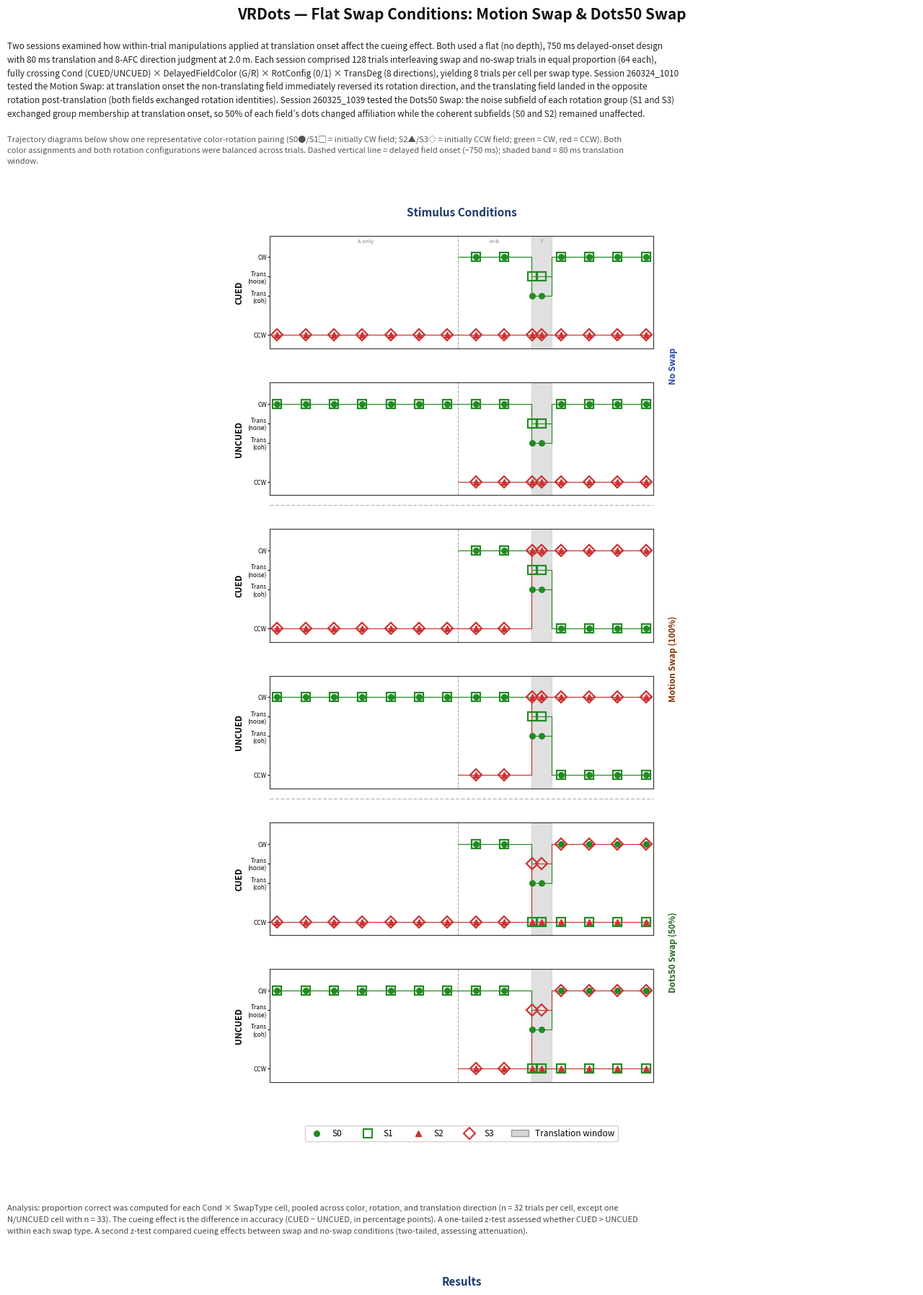

Here is the Python script that generated this plot: (Note: this script raises an exception after producing the figure.)
#!/usr/bin/env python3
"""
Write-up figure: Flat Swap Conditions (MotionSwap & Dots50Swap).
Sessions: 260324_1010, 260325_1039.
Saved to: Agents/WriteUps/swap_writeup.png
"""

import csv, math, os, textwrap
import numpy as np
import matplotlib
matplotlib.use('Agg')
import matplotlib.pyplot as plt
import matplotlib.gridspec as gridspec
import matplotlib.lines as mlines
import matplotlib.patches as mpatches

# ── Paths ─────────────────────────────────────────────────────────────────────
DATA_DIR = os.path.expanduser(
    "~/Library/Application Support/ThatsRandom/VRDotsDataFiles")
OUT_PATH = os.path.expanduser(
    "~/Projects/ObjectBasedAttention/VRDots/Agents/WriteUps/swap_writeup.png")

# ── Figure dimensions ─────────────────────────────────────────────────────────
FIG_W, FIG_H = 14, 34
DPI = 150
LMAR, RMAR = 0.05, 0.95
TXT_W = RMAR - LMAR
WRAP_W = 168

def line_h(pt, spacing=1.55):
    return (pt / 72 * DPI * spacing) / (FIG_H * DPI)

# ── Timing / colours ──────────────────────────────────────────────────────────
T_A=0.00; T_B=0.490; T_S=0.686; T_E=0.739; T_TOT=1.00
CW=2.0; TRANS_COH=1.0; TRANS_NOI=1.5; CCW=0.0
CHANCE=1/8
C_CW    = '#228B22'
C_CCW   = '#CC3333'
C_TRANS = '#CCCCCC'
C_FRAME = '#333333'

# ── Stats ─────────────────────────────────────────────────────────────────────
def normal_cdf(x):
    return 0.5*(1+math.erf(x/math.sqrt(2)))
def z_test(k1,n1,k2,n2):
    p1=k1/n1; p2=k2/n2; pp=(k1+k2)/(n1+n2)
    se=math.sqrt(max(pp*(1-pp)*(1/n1+1/n2),1e-12))
    z=(p1-p2)/se; return z, 1-normal_cdf(z)
def wilson_ci(k,n,z=1.96):
    p=k/n; d=1+z**2/n; c=(p+z**2/(2*n))/d
    hw=z*math.sqrt(p*(1-p)/n+z**2/(4*n**2))/d
    return c-hw, c+hw
def stars(p):
    return '***' if p<.001 else '**' if p<.01 else '*' if p<.05 else '†' if p<.1 else 'n.s.'

# ── Data loading ──────────────────────────────────────────────────────────────
def load_session(sid):
    with open(os.path.join(DATA_DIR,f"vr_dots_session_{sid}.tsv"),newline='') as f:
        return list(csv.DictReader(f,delimiter='\t'))

def is_correct(td,rd):
    d=(float(rd)-float(td)+360)%360
    return (360-d if d>180 else d)<=22.5

def analyze(rows, swap_code):
    """Returns {(cond, swap): [k, n]} pooled across color, rotation, direction."""
    cnt={}
    for r in rows:
        if r.get('EndKey','') in ('timeout','skip','requeue'): continue
        td=r.get('TransDeg',''); rd=r.get('RespDeg','')
        if not td or not rd: continue
        cond=r['Cond']
        sw=r.get('SwapType','N') or 'N'
        key=(cond, sw)
        if key not in cnt: cnt[key]=[0,0]
        cnt[key][0]+=int(is_correct(td,rd)); cnt[key][1]+=1
    return cnt

# ── 4-subfield trajectory drawing ─────────────────────────────────────────────
_base   = np.linspace(T_A+0.01, T_TOT-0.01, 14)
T_MARKS = np.unique(np.sort(np.concatenate([_base, [(T_S+T_E)/2]])))

def _interp(t_key,v_key,t_q): return np.interp(t_q,t_key,v_key)

SF = {'S0':('o',5.5,True),'S1':('s',9.0,False),'S2':('^',6.0,True),'S3':('D',8.5,False)}
SF_COLOR = {'S0':C_CW,'S1':C_CW,'S2':C_CCW,'S3':C_CCW}

def _plot_sf(ax,name,t_key,v_key,t_query):
    color=SF_COLOR[name]; mk,ms,filled=SF[name]
    mfc=color if filled else 'none'; mew=1.0 if filled else 1.6
    ax.plot(t_key,v_key,color=color,lw=0.8,ls='-',solid_capstyle='round',zorder=3)
    vq=_interp(t_key,v_key,t_query)
    ax.plot(t_query,vq,marker=mk,markersize=ms,markeredgewidth=mew,
            markerfacecolor=mfc,markeredgecolor=color,ls='none',zorder=5)

def _traj_noswap(is_cued):
    t0=T_B if is_cued else T_A; t2=T_A if is_cued else T_B
    tS0=np.array([t0,T_S,T_S,T_E,T_E,T_TOT]); vS0=np.array([CW,CW,TRANS_COH,TRANS_COH,CW,CW])
    tS1=np.array([t0,T_S,T_S,T_E,T_E,T_TOT]); vS1=np.array([CW,CW,TRANS_NOI,TRANS_NOI,CW,CW])
    tS2=np.array([t2,T_TOT]); vS2=np.array([CCW,CCW])
    tS3=np.array([t2,T_TOT]); vS3=np.array([CCW,CCW])
    return tS0,vS0,tS1,vS1,tS2,vS2,tS3,vS3

def _traj_motionswap(is_cued):
    t0=T_B if is_cued else T_A; t2=T_A if is_cued else T_B
    tS0=np.array([t0,T_S,T_S,T_E,T_E,T_TOT]); vS0=np.array([CW,CW,TRANS_COH,TRANS_COH,CCW,CCW])
    tS1=np.array([t0,T_S,T_S,T_E,T_E,T_TOT]); vS1=np.array([CW,CW,TRANS_NOI,TRANS_NOI,CCW,CCW])
    tS2=np.array([t2,T_S,T_S,T_TOT]); vS2=np.array([CCW,CCW,CW,CW])
    tS3=np.array([t2,T_S,T_S,T_TOT]); vS3=np.array([CCW,CCW,CW,CW])
    return tS0,vS0,tS1,vS1,tS2,vS2,tS3,vS3

def _traj_dots50(is_cued):
    t0=T_B if is_cued else T_A; t2=T_A if is_cued else T_B
    tS0=np.array([t0,T_S,T_S,T_E,T_E,T_TOT]); vS0=np.array([CW,CW,TRANS_COH,TRANS_COH,CW,CW])
    tS1=np.array([t0,T_S,T_S,T_TOT]); vS1=np.array([CW,CW,CCW,CCW])
    tS2=np.array([t2,T_TOT]); vS2=np.array([CCW,CCW])
    tS3=np.array([t2,T_S,T_S,T_E,T_E,T_TOT]); vS3=np.array([CCW,CCW,TRANS_NOI,TRANS_NOI,CW,CW])
    return tS0,vS0,tS1,vS1,tS2,vS2,tS3,vS3

TRAJ_FNS = {'noswap':_traj_noswap,'motionswap':_traj_motionswap,'dots50':_traj_dots50}

def draw_traj_panel(ax, swap_type, is_cued, show_labels=False):
    tS0,vS0,tS1,vS1,tS2,vS2,tS3,vS3 = TRAJ_FNS[swap_type](is_cued)
    t0=T_B if is_cued else T_A; t2=T_A if is_cued else T_B
    m0=T_MARKS[T_MARKS>=t0]; m2=T_MARKS[T_MARKS>=t2]
    _plot_sf(ax,'S0',tS0,vS0,m0); _plot_sf(ax,'S1',tS1,vS1,m0)
    _plot_sf(ax,'S2',tS2,vS2,m2); _plot_sf(ax,'S3',tS3,vS3,m2)
    ax.set_xlim(T_A-.01,T_TOT+.01); ax.set_ylim(-.35,2.55)
    ax.set_xticks([])
    ax.set_yticks([CCW,TRANS_COH,TRANS_NOI,CW])
    ax.set_yticklabels(['CCW','Trans\n(coh)','Trans\n(noise)','CW'],fontsize=6.0)
    ax.tick_params(axis='y',length=2,pad=1)
    ax.axvspan(T_S,T_E,color=C_TRANS,alpha=0.6,zorder=1)
    ax.axvline(T_B,color='#AAAAAA',lw=0.8,ls='--',zorder=2)
    for sp in ax.spines.values():
        sp.set_visible(True); sp.set_linewidth(0.8); sp.set_edgecolor(C_FRAME)
    if show_labels:
        for x,lbl in [((T_A+T_B)/2,'A only'),((T_B+T_S)/2,'A+B'),((T_S+T_E)/2,'T')]:
            ax.text(x,2.48,lbl,ha='center',va='top',fontsize=5.5,
                    color='#888888',style='italic')

# ── Text blocks ───────────────────────────────────────────────────────────────
INTRO = (
    "Two sessions examined how within-trial manipulations applied at translation "
    "onset affect the cueing effect. Both used a flat (no depth), "
    "750 ms delayed-onset design with 80 ms translation and 8-AFC direction "
    "judgment at 2.0 m. Each session comprised 128 trials interleaving swap and "
    "no-swap trials in equal proportion (64 each), fully crossing Cond "
    "(CUED/UNCUED) \u00d7 DelayedFieldColor (G/R) \u00d7 RotConfig (0/1) "
    "\u00d7 TransDeg (8 directions), yielding 8 trials per cell per swap type. "
    "Session 260324_1010 tested the Motion Swap: at translation onset the "
    "non-translating field immediately reversed its rotation direction, and the "
    "translating field landed in the opposite rotation post-translation (both "
    "fields exchanged rotation identities). "
    "Session 260325_1039 tested the Dots50 Swap: the noise subfield of each "
    "rotation group (S1 and S3) exchanged group membership at translation onset, "
    "so 50% of each field\u2019s dots changed affiliation while the coherent "
    "subfields (S0 and S2) remained unaffected."
)

STIM_NOTE = (
    "Trajectory diagrams below show one representative color-rotation pairing "
    "(S0\u25cf/S1\u25a1 = initially CW field; S2\u25b2/S3\u25c7 = initially CCW "
    "field; green = CW, red = CCW). Both color assignments and both rotation "
    "configurations were balanced across trials. Dashed vertical line = delayed "
    "field onset (~750 ms); shaded band = 80 ms translation window."
)

ANALYSIS_NOTE = (
    "Analysis: proportion correct was computed for each Cond \u00d7 SwapType "
    "cell, pooled across color, rotation, and translation direction "
    "(n = 32 trials per cell, except one N/UNCUED cell with n = 33). "
    "The cueing effect is the difference in accuracy (CUED \u2212 UNCUED, "
    "in percentage points). A one-tailed z-test assessed whether CUED > UNCUED "
    "within each swap type. A second z-test compared cueing effects between "
    "swap and no-swap conditions (two-tailed, assessing attenuation)."
)

FINDINGS_MS = (
    "Session 260324_1010 \u2014 Motion Swap: the cueing effect was present "
    "under both swap types. No-swap trials replicated the baseline: "
    "CUED > UNCUED by approximately 27 pp. Motion-swap trials showed a "
    "reduced but still positive cueing effect of approximately 16 pp. "
    "The ~11 pp attenuation is consistent with the idea that continuity "
    "of the pre-translation rotation history contributes to the onset cue: "
    "when the non-translating field adopts the translating field\u2019s "
    "rotation identity at onset, the distinctiveness of the cue is reduced. "
    "However, cueing was not eliminated, indicating that the temporal onset "
    "asymmetry alone (independent of sustained rotation identity) provides "
    "residual attentional benefit."
)

FINDINGS_D50 = (
    "Session 260325_1039 \u2014 Dots50 Swap: the 50% dot-membership swap "
    "produced no measurable attenuation of cueing. The cueing effect was "
    "approximately 30 pp without swap and approximately 34 pp with Dots50 "
    "swap \u2014 a slight non-significant increase. The Dots50 swap "
    "selectively reassigns the noise subfields (S1, S3) while leaving the "
    "coherent subfields (S0, S2) intact. The null result suggests that "
    "partial disruption of dot grouping at the noise level does not impair "
    "attentional selection, and that the remaining 50% coherent-subfield "
    "continuity is sufficient to maintain a perceptually unified surface."
)

ISSUES = (
    "Notes on data quality: (1) Session 260324_1010 was collected the same "
    "morning as the 260324_0716 baseline in which the cursor-jump artifact "
    "was first identified (thumbstick snapping to adjacent 45\u00b0 sectors, "
    "producing ~25% adjacent-sector errors). Whether the hysteresis fix "
    "(33\u00b0 latch, two-stage confirmation) was active for this session "
    "is uncertain; if the artifact persisted it would have reduced accuracy "
    "uniformly and attenuated the cueing effect without directional bias. "
    "Session 260325_1039 was almost certainly collected after the fix. "
    "(2) At n = 32 trials per cell, Wilson 95% CIs are approximately "
    "\u00b118 pp, so fine-grained comparisons (e.g., the ~11 pp "
    "motion-swap attenuation) are suggestive but not decisive at this power "
    "level. Both results should be treated as directional signals pending "
    "replication with larger n."
)

# ─────────────────────────────────────────────────────────────────────────────
# BUILD FIGURE
# ─────────────────────────────────────────────────────────────────────────────
fig = plt.figure(figsize=(FIG_W, FIG_H))
fig.patch.set_facecolor('white')
y = 0.978

# ── Title ─────────────────────────────────────────────────────────────────────
fig.text(0.50, y, 'VRDots \u2014 Flat Swap Conditions: Motion Swap & Dots50 Swap',
    ha='center', va='top', fontsize=15, fontweight='bold', color='#111111')
y -= line_h(15, 1.3) + 0.006

# ── Intro ─────────────────────────────────────────────────────────────────────
intro_lines = textwrap.wrap(INTRO, width=WRAP_W)
fig.text(LMAR, y, '\n'.join(intro_lines),
    ha='left', va='top', fontsize=8.5, color='#222222', linespacing=1.55)
y -= len(intro_lines)*line_h(8.5) + 0.006

stim_lines = textwrap.wrap(STIM_NOTE, width=WRAP_W)
fig.text(LMAR, y, '\n'.join(stim_lines),
    ha='left', va='top', fontsize=8.0, color='#555555',
    linespacing=1.5, style='italic')
y -= len(stim_lines)*line_h(8.0) + 0.014

# ── "Stimulus Conditions" heading ─────────────────────────────────────────────
fig.text(0.50, y, 'Stimulus Conditions',
    ha='center', va='top', fontsize=11, fontweight='bold', color='#1a3a6b')
y -= line_h(11, 1.3) + 0.006

# ── Trajectory panels — 6 rows × 1 col, 3 swap sections ─────────────────────
TRAJ_H = 0.345    # total vertical fraction for 6-row trajectory grid
traj_top = y
traj_bot = traj_top - TRAJ_H

TRAJ_COL_W = 0.38   # width of the single trajectory column, centred
traj_left  = 0.50 - TRAJ_COL_W/2
traj_right = 0.50 + TRAJ_COL_W/2

traj_gs = gridspec.GridSpec(6, 1,
    top=traj_top, bottom=traj_bot,
    left=traj_left, right=traj_right,
    hspace=0.30)

SWAP_SECTIONS = [
    ('noswap',     'No Swap',            '#2244AA'),
    ('motionswap', 'Motion Swap (100%)', '#883300'),
    ('dots50',     'Dots50 Swap (50%)',  '#226622'),
]

for sec_idx, (swap_type, swap_label, swap_color) in enumerate(SWAP_SECTIONS):
    for row_off, is_cued in [(0, True), (1, False)]:
        grid_row = sec_idx*2 + row_off
        ax = fig.add_subplot(traj_gs[grid_row, 0])
        draw_traj_panel(ax, swap_type, is_cued,
                        show_labels=(sec_idx==0 and is_cued))
        ax.set_ylabel('CUED' if is_cued else 'UNCUED',
                      fontsize=8.5, fontweight='bold', labelpad=4)

    # Section label to the right of the grid
    pos_top = traj_gs[sec_idx*2,   0].get_position(fig).y1
    pos_bot = traj_gs[sec_idx*2+1, 0].get_position(fig).y0
    mid_y   = (pos_top + pos_bot) / 2
    fig.text(traj_right + 0.015, mid_y, swap_label,
             ha='left', va='center', fontsize=8.5, fontweight='bold',
             color=swap_color, rotation=90)

    # Separator between sections
    if sec_idx < 2:
        sep_y = pos_bot - 0.004
        fig.add_artist(plt.Line2D([traj_left, traj_right], [sep_y, sep_y],
            transform=fig.transFigure, color='#BBBBBB', lw=1.0, ls='--'))

y = traj_bot - 0.010

# ── Trajectory legend ─────────────────────────────────────────────────────────
TLEG_H = 0.022
ax_tleg = fig.add_axes([LMAR, y-TLEG_H, TXT_W, TLEG_H])
ax_tleg.axis('off')
ax_tleg.legend(handles=[
    mlines.Line2D([],[],color=C_CW,  marker='o',ms=5.5,mew=1.0,mfc=C_CW,  ls='none',label='S0'),
    mlines.Line2D([],[],color=C_CW,  marker='s',ms=8.5,mew=1.5,mfc='none',ls='none',label='S1'),
    mlines.Line2D([],[],color=C_CCW, marker='^',ms=6.0,mew=1.0,mfc=C_CCW, ls='none',label='S2'),
    mlines.Line2D([],[],color=C_CCW, marker='D',ms=8.0,mew=1.5,mfc='none',ls='none',label='S3'),
    mpatches.Patch(facecolor=C_TRANS,alpha=0.8,edgecolor='#888888',label='Translation window'),
], loc='center', ncol=5, fontsize=8.5, frameon=True, framealpha=0.9, edgecolor='#CCCCCC')
y -= TLEG_H + 0.018

# ── Analysis note ─────────────────────────────────────────────────────────────
an_lines = textwrap.wrap(ANALYSIS_NOTE, width=WRAP_W)
fig.text(LMAR, y, '\n'.join(an_lines),
    ha='left', va='top', fontsize=8.0, color='#444444', linespacing=1.5)
y -= len(an_lines)*line_h(8.0) + 0.014

# ── Results heading ───────────────────────────────────────────────────────────
fig.text(0.50, y, 'Results',
    ha='center', va='top', fontsize=11, fontweight='bold', color='#1a3a6b')
y -= line_h(11, 1.3) + 0.008

# ── Bar graphs ────────────────────────────────────────────────────────────────
BAR_H = 0.185
bar_top = y; bar_bot = bar_top - BAR_H

bar_gs = gridspec.GridSpec(1, 2,
    top=bar_top, bottom=bar_bot,
    left=LMAR+0.04, right=RMAR-0.04, wspace=0.40)

sessions_info = [
    ('260324_1010', 'Session 260324_1010\nMotion Swap', 'M', 'Motion\nSwap',  '#883300'),
    ('260325_1039', 'Session 260325_1039\nDots50 Swap', 'D', 'Dots50\nSwap',  '#226622'),
]

for si, (sess_id, sess_label, swap_code, swap_name, s_color) in enumerate(sessions_info):
    rows = load_session(sess_id)
    cnt  = analyze(rows, swap_code)

    cn = cnt.get(('CUED',  'N'),[0,1]); un = cnt.get(('UNCUED','N'),[0,1])
    cs = cnt.get(('CUED',  swap_code),[0,1]); us = cnt.get(('UNCUED',swap_code),[0,1])

    groups = [cn, un, cs, us]
    accs   = [g[0]/g[1] for g in groups]
    cis    = [wilson_ci(*g) for g in groups]

    z_n, p_n = z_test(cn[0],cn[1], un[0],un[1])
    z_s, p_s = z_test(cs[0],cs[1], us[0],us[1])
    delta_n = accs[0]-accs[1]
    delta_s = accs[2]-accs[3]

    xs      = [0.0, 0.65, 1.80, 2.45]
    bcolors = ['#4477AA','#4477AA', s_color, s_color]
    hatch   = ['','///',  '',     '///']
    xlbls   = ['CUED','UNCUED','CUED','UNCUED']

    ax = fig.add_subplot(bar_gs[0, si])

    for xi,ac,(lo,hi),bc,ht,g in zip(xs,accs,cis,bcolors,hatch,groups):
        ax.bar(xi,ac,width=0.58,color=bc,alpha=0.82,hatch=ht,
               edgecolor='#333333',linewidth=0.8,zorder=3)
        ax.errorbar(xi,ac,yerr=[[ac-lo],[hi-ac]],
                    fmt='none',color='#222222',capsize=4,lw=1.5,zorder=4)
        ax.text(xi,hi+0.025,f'{g[0]}/{g[1]}',
                ha='center',fontsize=7.5,color='#333333')

    ax.axhline(CHANCE,color='#999999',ls='--',lw=1.0,zorder=2)
    ax.text(2.82,CHANCE+0.01,'chance',fontsize=7,color='#999999',va='bottom')

    for ic,iu,dv,zv,pv in [(0,1,delta_n,z_n,p_n),(2,3,delta_s,z_s,p_s)]:
        mc=xs[ic]; mu=xs[iu]
        yb=max(accs[ic],accs[iu])+0.12
        ax.annotate('',xy=(mu,yb),xytext=(mc,yb),
                    arrowprops=dict(arrowstyle='-',color='#444444',lw=1.1))
        ax.text((mc+mu)/2,yb+0.018,
                f'\u0394 = +{dv*100:.1f} pp  {stars(pv)}',
                ha='center',va='bottom',fontsize=9,fontweight='bold',color='#111111')
        ax.text((mc+mu)/2,yb+0.078,
                f'z = {zv:.2f}, p = {pv:.3f}',
                ha='center',va='bottom',fontsize=7,color='#555555')

    ax.text((xs[0]+xs[1])/2,-0.09,'No Swap',ha='center',fontsize=9,
            fontweight='bold',color='#4477AA',transform=ax.get_xaxis_transform())
    ax.text((xs[2]+xs[3])/2,-0.09,swap_name,ha='center',fontsize=9,
            fontweight='bold',color=s_color,transform=ax.get_xaxis_transform())
    ax.axvline(1.22,color='#DDDDDD',lw=1.0,zorder=1)

    ax.set_xlim(-0.42,3.10); ax.set_ylim(0,1.05)
    ax.set_xticks(xs); ax.set_xticklabels(xlbls,fontsize=9)
    ax.set_yticks([0,.25,.50,.75,1.0])
    ax.set_yticklabels(['0%','25%','50%','75%','100%'],fontsize=9)
    if si==0: ax.set_ylabel('Proportion correct',fontsize=9)
    ax.set_title(sess_label,fontsize=10,fontweight='bold',pad=10)
    ax.spines[['top','right']].set_visible(False)
    ax.tick_params(axis='x',length=0)

y = bar_bot - 0.010

# ── Bar legend ────────────────────────────────────────────────────────────────
BLEG_H = 0.022
ax_bleg = fig.add_axes([LMAR, y-BLEG_H, TXT_W, BLEG_H])
ax_bleg.axis('off')
ax_bleg.legend(handles=[
    mpatches.Patch(facecolor='#4477AA',alpha=0.82,edgecolor='#333333',label='No-swap trials (blue)'),
    mpatches.Patch(facecolor='#883300',alpha=0.82,edgecolor='#333333',label='Motion Swap trials (brown)'),
    mpatches.Patch(facecolor='#226622',alpha=0.82,edgecolor='#333333',label='Dots50 Swap trials (green)'),
    mpatches.Patch(facecolor='white',hatch='///',edgecolor='#333333',label='UNCUED (hatched)'),
    mlines.Line2D([],[],color='#222222',lw=1.5,marker='|',markersize=6,label='Wilson 95% CI'),
], loc='center', ncol=5, fontsize=8.5, frameon=True, framealpha=0.9, edgecolor='#CCCCCC')
y -= BLEG_H + 0.022

# ── Narrative ─────────────────────────────────────────────────────────────────
for heading, hcolor, paras in [
    ('Findings', '#1a3a6b', [FINDINGS_MS, FINDINGS_D50]),
    ('Notes on data quality', '#6b1a1a', [ISSUES]),
]:
    fig.text(LMAR, y, heading,
        ha='left', va='top', fontsize=10, fontweight='bold', color=hcolor)
    y -= line_h(10, 1.4) + 0.004
    for para in paras:
        lines = textwrap.wrap(para, width=WRAP_W)
        fig.text(LMAR, y, '\n'.join(lines),
            ha='left', va='top', fontsize=8.2, color='#222222', linespacing=1.55)
        y -= len(lines)*line_h(8.2) + 0.009
    y -= 0.010

print(f"Bottom y = {y:.3f}  (target > 0.02)")
fig.savefig(OUT_PATH, dpi=DPI, bbox_inches='tight', facecolor='white')
print(f"Saved: {OUT_PATH}")
